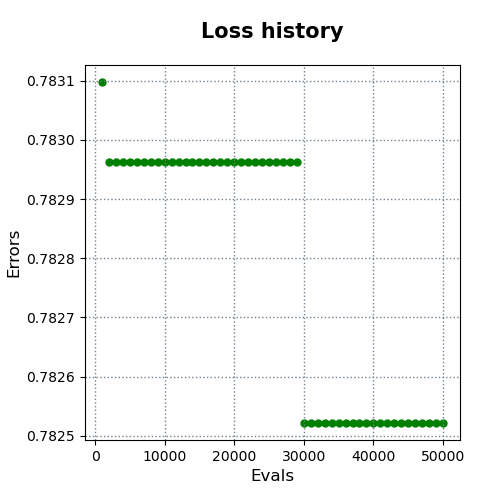

The data file committed next to this chart (first rows):
evals, errors
1000, 0.7831
2000, 0.783
3000, 0.783
4000, 0.783
5000, 0.783
6000, 0.783
7000, 0.783
8000, 0.783
9000, 0.783
10000, 0.783
11000, 0.783
12000, 0.783
13000, 0.783
14000, 0.783
15000, 0.783
16000, 0.783
17000, 0.783
18000, 0.783
19000, 0.783
20000, 0.783
21000, 0.783
22000, 0.783
23000, 0.783
24000, 0.783
25000, 0.783
26000, 0.783
27000, 0.783
28000, 0.783
29000, 0.783
30000, 0.7825
31000, 0.7825
32000, 0.7825
33000, 0.7825
34000, 0.7825
35000, 0.7825
36000, 0.7825
37000, 0.7825
38000, 0.7825
39000, 0.7825
40000, 0.7825
41000, 0.7825
42000, 0.7825
43000, 0.7825
44000, 0.7825
45000, 0.7825
46000, 0.7825
47000, 0.7825
48000, 0.7825
49000, 0.7825
50000, 0.7825
